4-way image classification set "preprocessed" from GitHub (Nishmaa93/Thesis_Ehr_Model); label vocabulary: COVID-19, normal, pneumonia, turberculosis.

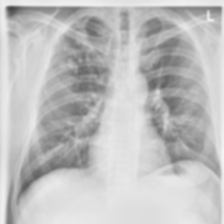
Label: turberculosis

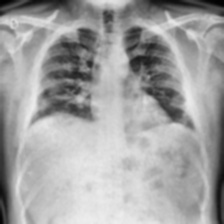
Label: COVID-19

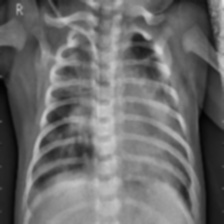
Label: pneumonia

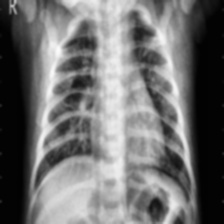
Label: pneumonia

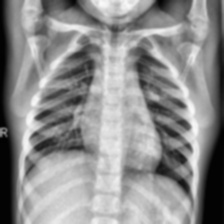
Label: normal

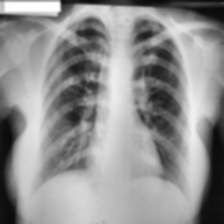
Label: turberculosis
